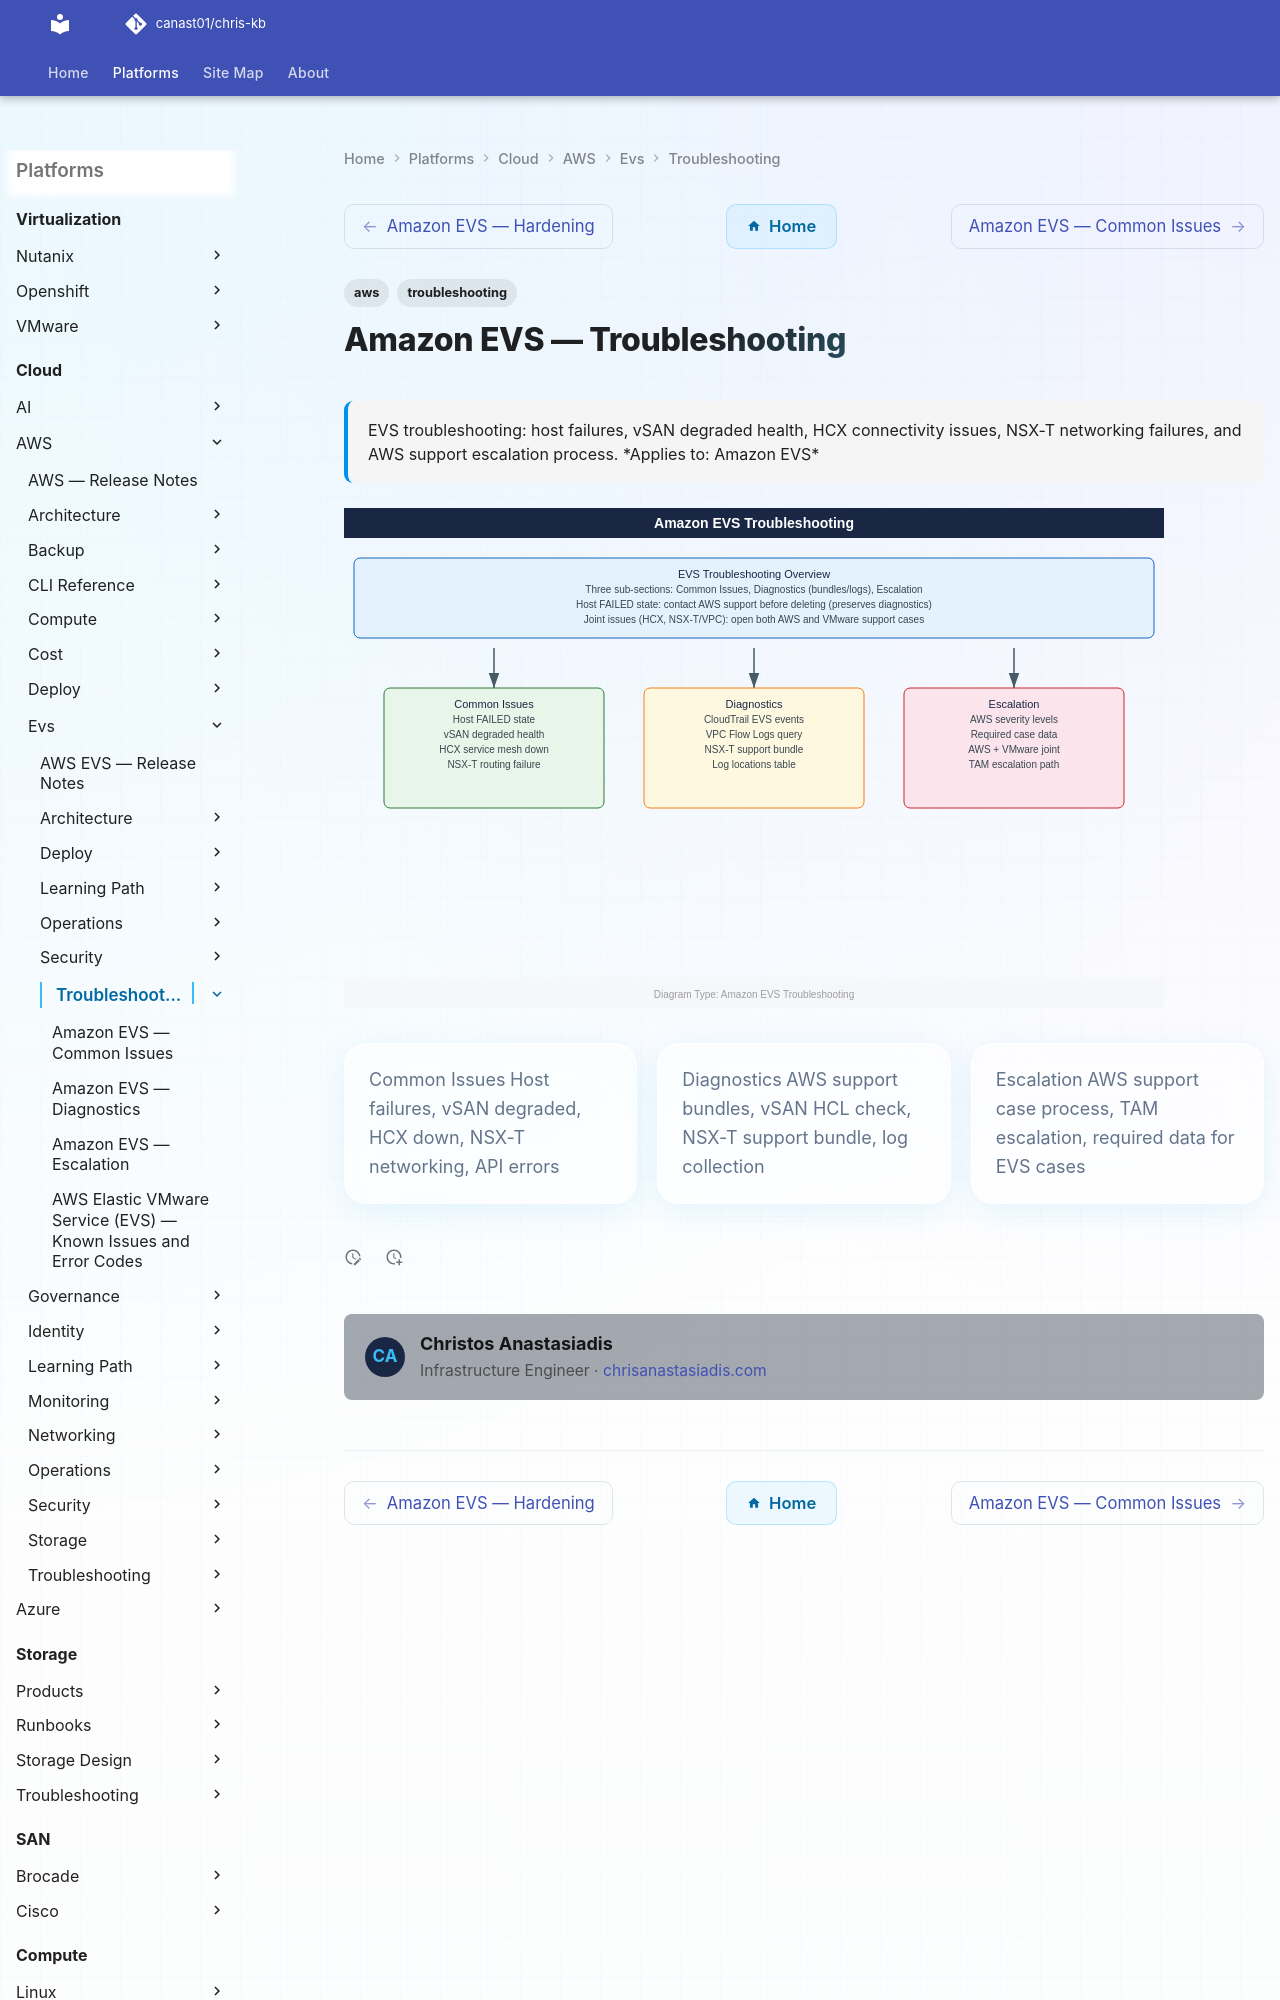

repository: canast01/chris-kb · page: cloud/aws/evs/troubleshooting/index.html · generator: mkdocs

---
tags:
  - aws
  - troubleshooting
search:
  boost: 1.5
description: "EVS troubleshooting: host failures, vSAN degraded health, HCX connectivity issues, NSX-T networking failures, and AWS support escalation process."
---
